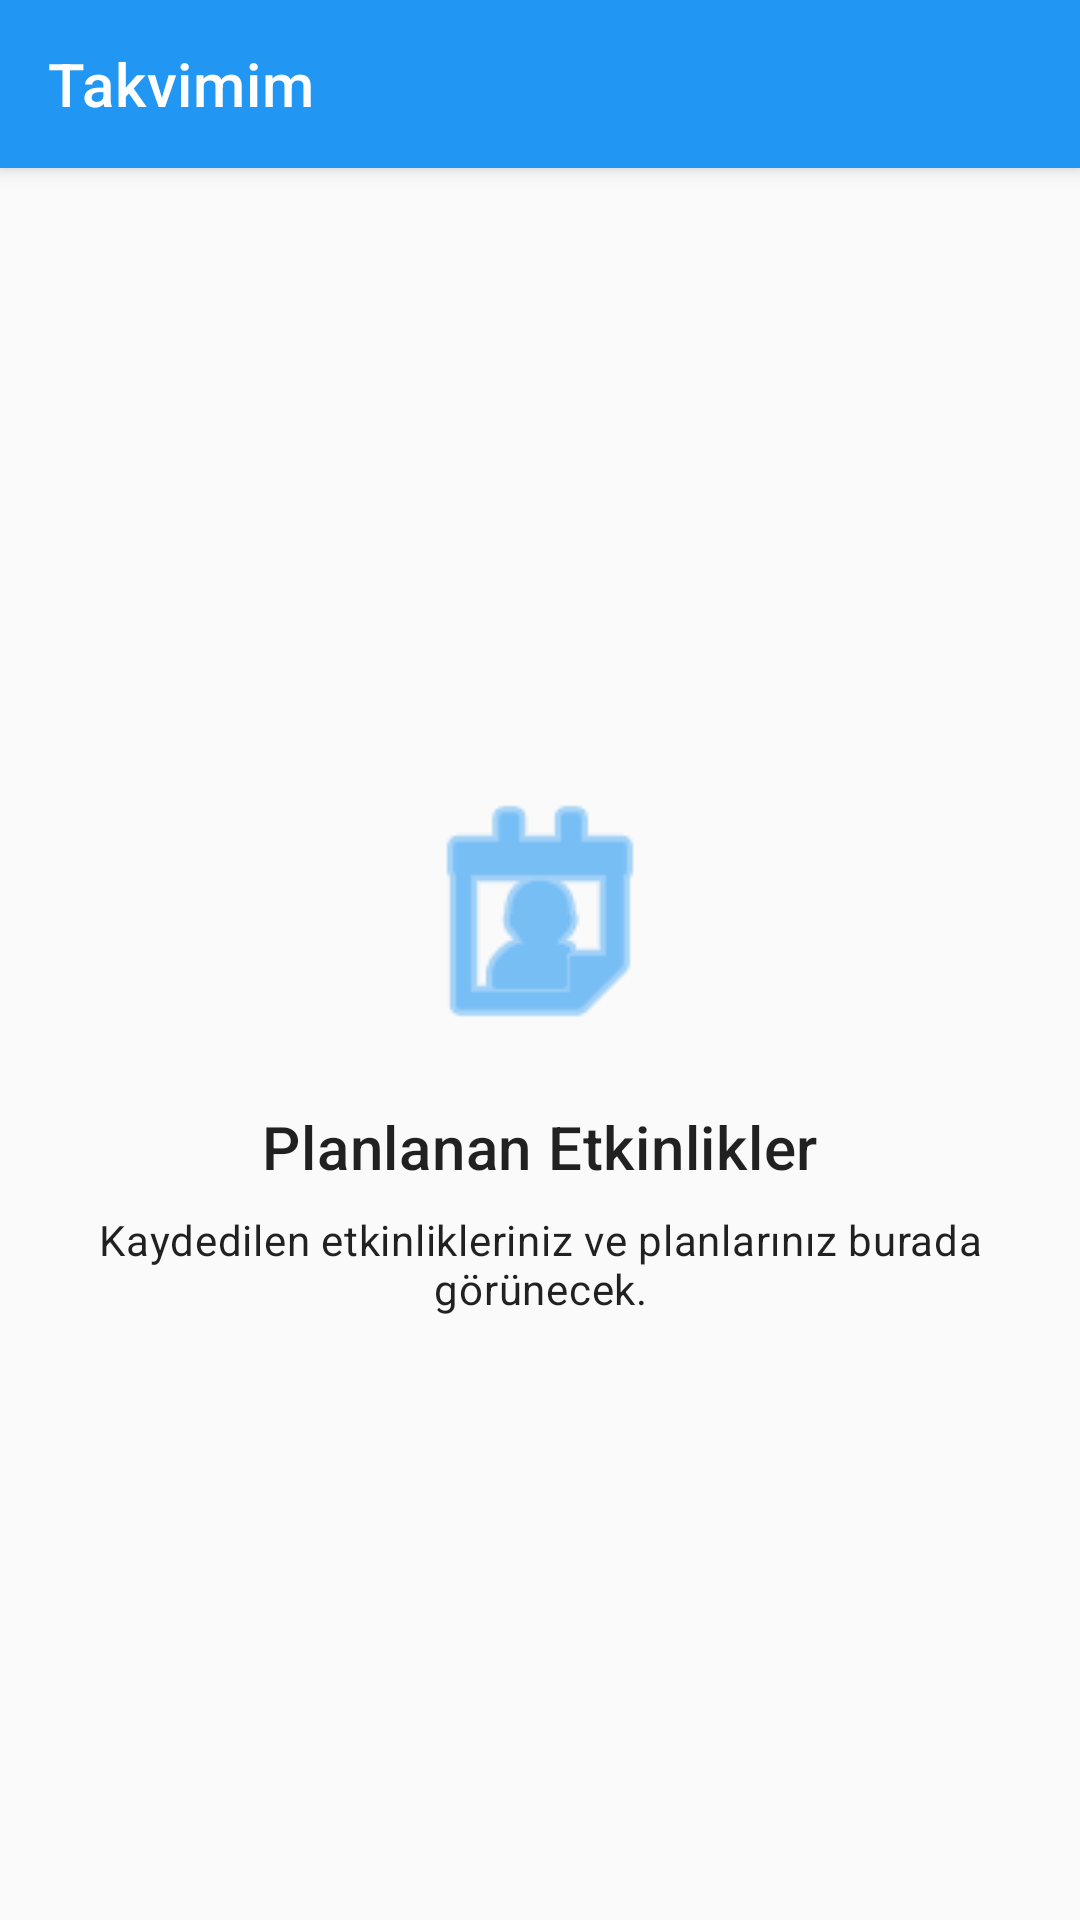

Reconstruct the res/layout file that produces this screen, plus the resources it refers to.
<!-- AndroidManifest.xml: application theme Theme.GezginRehber -->
<!-- res/layout/fragment_calendar.xml -->
<?xml version="1.0" encoding="utf-8"?>
<LinearLayout xmlns:android="http://schemas.android.com/apk/res/android"
    xmlns:app="http://schemas.android.com/apk/res-auto"
    android:layout_width="match_parent"
    android:layout_height="match_parent"
    android:orientation="vertical">

    <com.google.android.material.appbar.MaterialToolbar
        android:id="@+id/toolbar"
        android:layout_width="match_parent"
        android:layout_height="?attr/actionBarSize"
        app:title="Takvimim" />

    <LinearLayout
        android:layout_width="match_parent"
        android:layout_height="match_parent"
        android:gravity="center"
        android:orientation="vertical"
        android:padding="16dp">

        <ImageView
            android:layout_width="96dp"
            android:layout_height="96dp"
            android:src="@android:drawable/ic_menu_my_calendar"
            app:tint="?attr/colorPrimary"
            android:layout_marginBottom="16dp"/>

        <TextView
            android:layout_width="wrap_content"
            android:layout_height="wrap_content"
            android:text="Planlanan Etkinlikler"
            android:textAppearance="?attr/textAppearanceHeadline6" />

        <TextView
            android:layout_width="wrap_content"
            android:layout_height="wrap_content"
            android:layout_marginTop="8dp"
            android:text="Kaydedilen etkinlikleriniz ve planlarınız burada görünecek."
            android:textAlignment="center"
            android:textAppearance="?attr/textAppearanceBody2" />

    </LinearLayout>
</LinearLayout>
<!-- resources referenced by this layout -->
<resources>
  <style name="Theme.GezginRehber" parent="Theme.MaterialComponents.DayNight.NoActionBar">
          
          <item name="colorPrimary">@color/colorPrimary</item>
          <item name="colorPrimaryVariant">@color/colorPrimaryDark</item>
          <item name="colorOnPrimary">@color/white</item>
          
          
          <item name="colorSecondary">@color/teal_200</item>
          <item name="colorSecondaryVariant">@color/teal_700</item>
          <item name="colorOnSecondary">@color/black</item>
          
          
          <item name="android:statusBarColor">@color/status_bar_color</item>
          
          
          <item name="android:windowBackground">@color/background</item>
          <item name="android:textColor">@color/text_primary</item>
          <item name="android:textColorHint">@color/text_hint</item>
          <item name="colorControlNormal">@color/gray</item>
          <item name="colorControlActivated">@color/colorPrimary</item>
          <item name="colorControlHighlight">@color/colorPrimary</item>
          
          
          <item name="bottomNavigationStyle">@style/Widget.BottomNavigationView</item>
          
          
          <item name="toolbarStyle">@style/Widget.App.Toolbar</item>
      </style>
  <color name="colorPrimary">@color/primary_500</color>
  <color name="colorPrimaryDark">@color/primary_700</color>
  <color name="white">#FFFFFF</color>
  <color name="teal_200">#03DAC5</color>
  <color name="teal_700">#018786</color>
  <color name="black">#000000</color>
  <color name="status_bar_color">@color/colorPrimaryDark</color>
  <color name="background">#FAFAFA</color>
  <color name="text_primary">#DE000000</color>
  <color name="text_hint">#42000000</color>
  <color name="gray">#9E9E9E</color>
  <style name="Widget.BottomNavigationView" parent="Widget.MaterialComponents.BottomNavigationView">
          <item name="itemIconTint">@drawable/bottom_nav_color_selector</item>
          <item name="itemTextColor">@drawable/bottom_nav_color_selector</item>
          <item name="itemBackground">?attr/selectableItemBackground</item>
          <item name="android:layout_height">wrap_content</item>
          <item name="android:layout_width">match_parent</item>
          <item name="android:background">?android:attr/windowBackground</item>
          <item name="elevation">8dp</item>
      </style>
  <style name="Widget.App.Toolbar" parent="Widget.MaterialComponents.Toolbar.Primary">
          <item name="titleTextColor">@color/white</item>
          <item name="subtitleTextColor">@color/white</item>
          <item name="android:background">@color/colorPrimary</item>
      </style>
  <color name="primary_500">#2196F3</color>
  <color name="primary_700">#1976D2</color>
  <!-- drawable bottom_nav_color_selector (drawable) -->
  <?xml version="1.0" encoding="utf-8"?>
  <selector xmlns:android="http://schemas.android.com/apk/res/android">
      <item android:color="@color/purple_500" android:state_checked="true" />
      <item android:color="#999" />
  </selector>
  <color name="purple_500">#6200EE</color>
</resources>
